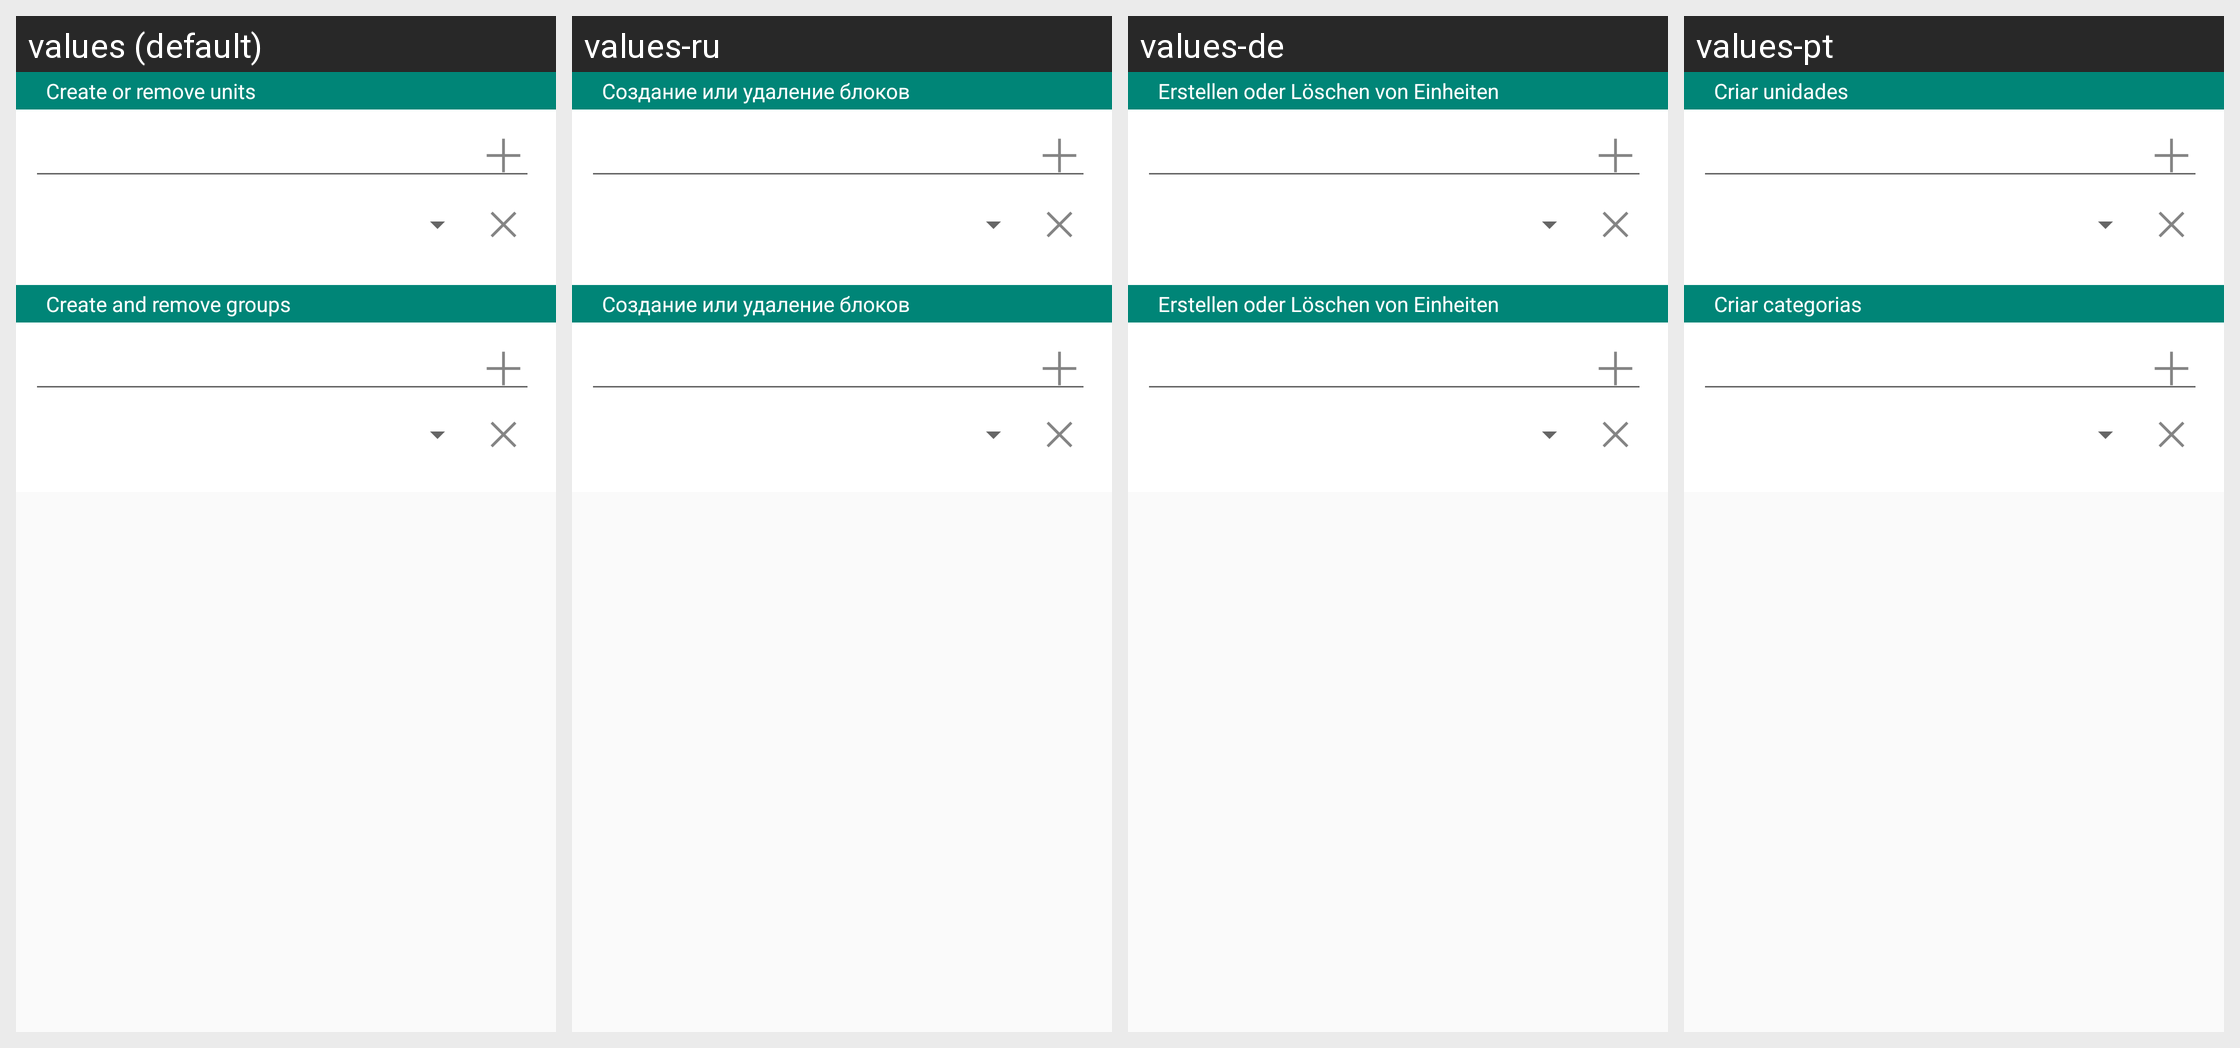

The same Android screen rendered under several of its app's locales, left to right. List the strings drawn on it with the default value and each locale's translation.
Android screen res/layout/fragment_unit_settings.xml rendered under 4 locales, left to right: values (default), values-ru, values-de, values-pt. Device: Nexus 5 (rendered at 1080×1920; each locale shown at half size, 540×960, under a caption strip naming it); theme AppTheme.
Strings drawn on this screen, with the default value and each locale's value (text and hints the layout hard-codes, and strings that could not be matched under every locale, appear in the picture but are not listed):

settings_option_3_createUnits
  values: Create or remove units
  values-ru: Создание или удаление блоков
  values-de: Erstellen oder Löschen von Einheiten
  values-pt: Criar unidades

settings_option_4_createGroups
  values: Create and remove groups
  values-ru: Создание или удаление блоков
  values-de: Erstellen oder Löschen von Einheiten
  values-pt: Criar categorias
